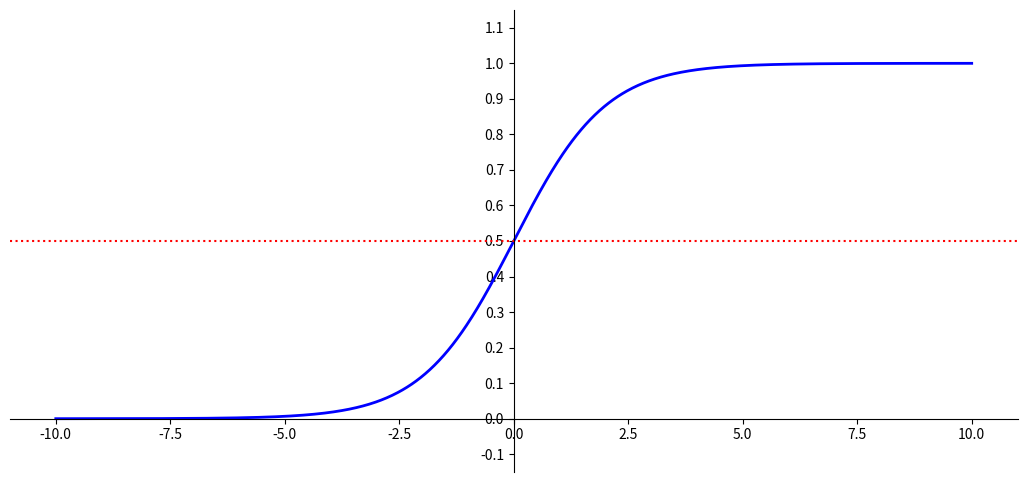

Write Python code to recreate this figure.
import matplotlib.pyplot as plt
import numpy as np

def logistic_func(X):
    return 1 / (1 + np.exp(-X))  

X = np.linspace(-10, 10, 1000) 
y = logistic_func(X)

plt.figure(figsize=(13, 6))

plt.plot(X, y, color='b', linewidth=2)

plt.axhline(y=0.5, color='r', linestyle=':')

plt.ylim(-0.15, 1.15)
plt.yticks(np.arange(-0.1,1.2,0.1))

ax = plt.gca()
ax.spines['left'].set_position("center")
ax.spines['bottom'].set_position(('data', 0.0))
# ax.spines['bottom'].set_color('blue')
ax.spines['top'].set_visible(False)
ax.spines['right'].set_visible(False)
plt.show()

np.min(y), np.max(y)









